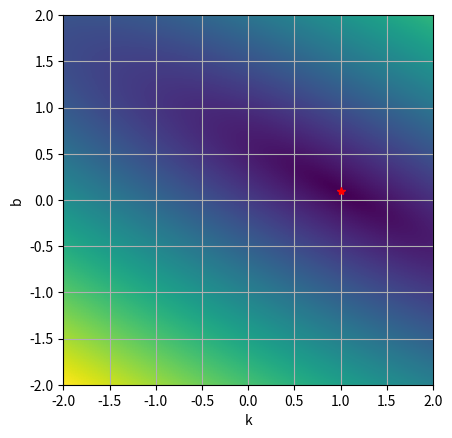
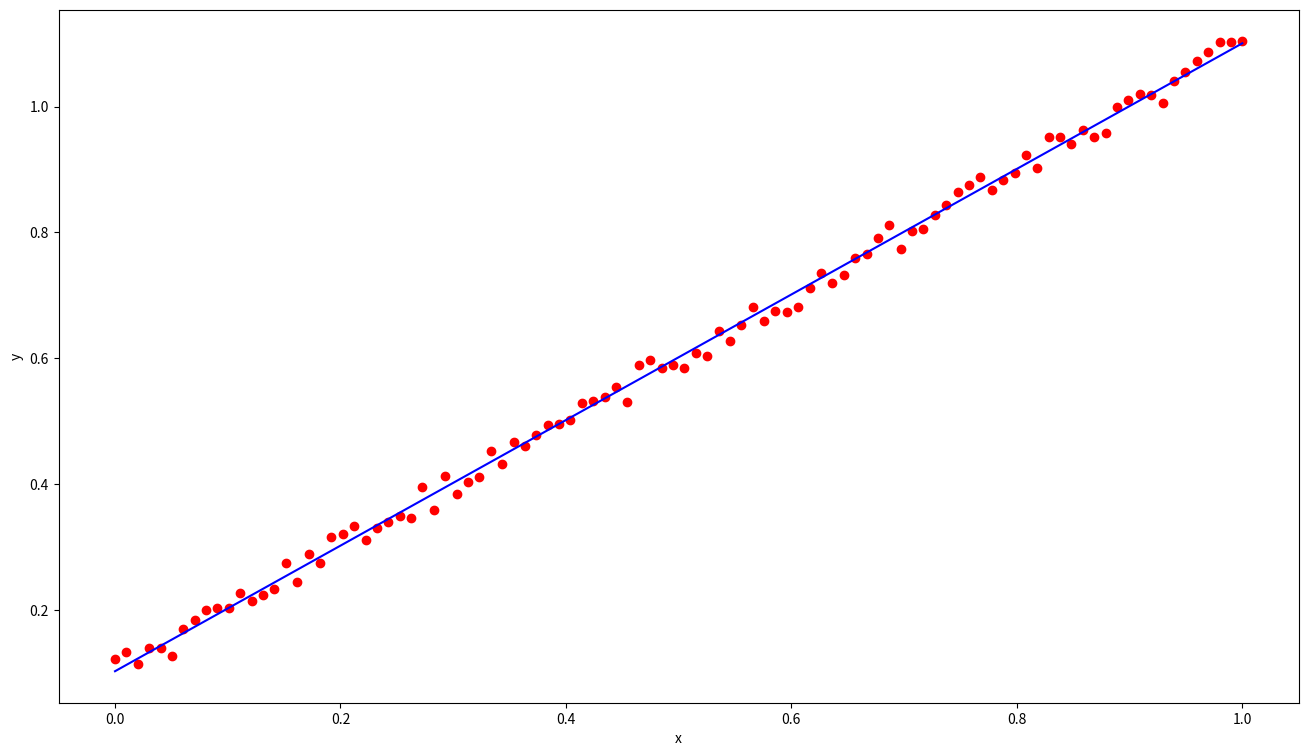
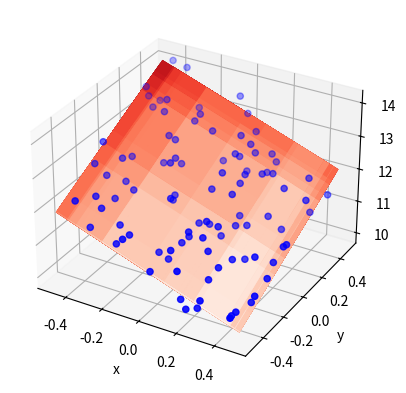
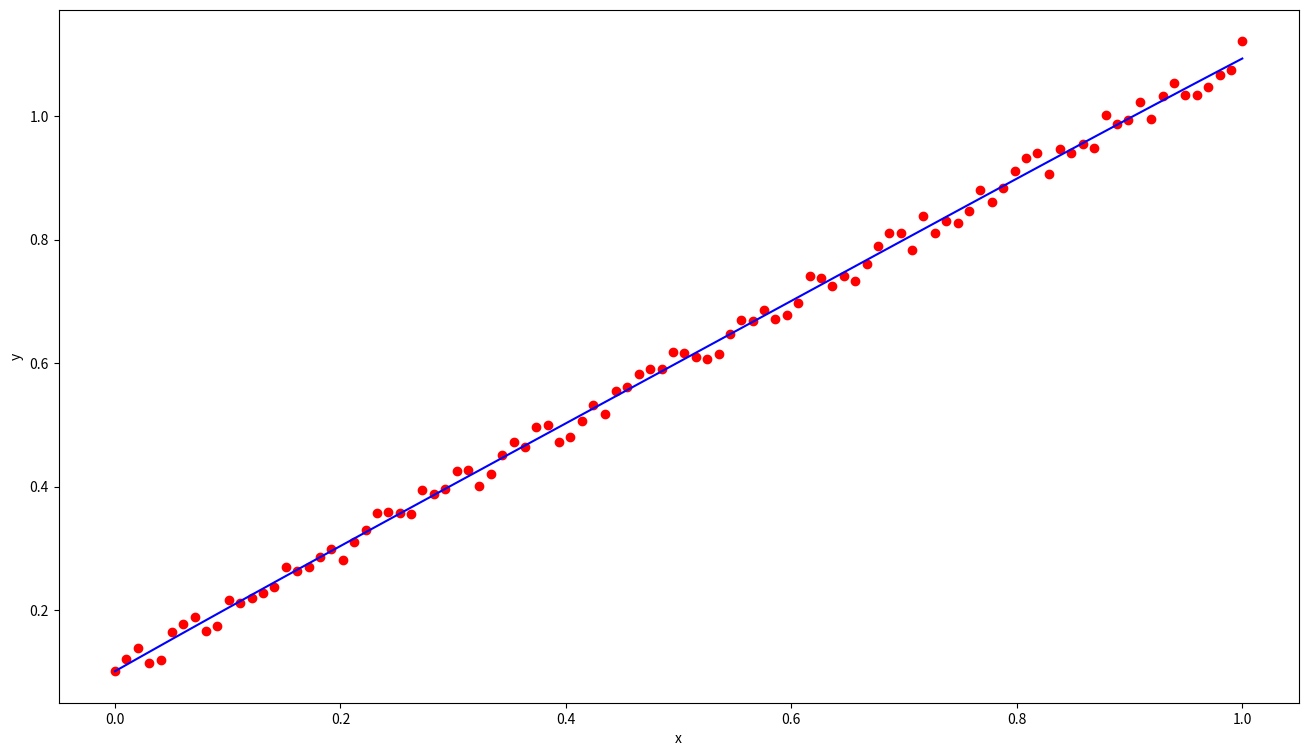
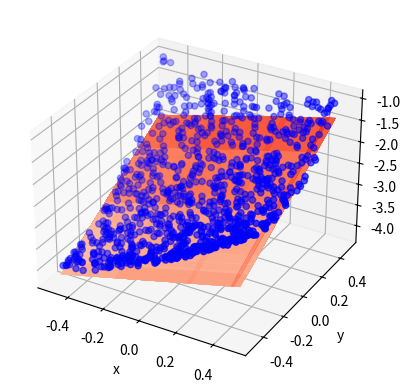

Write Python code to recreate these figures, in order.
import matplotlib.pyplot as plt
from typing import Tuple, Union
import numpy as np
import random

class Regression:
    def __new__(cls, *args, **kwargs):
        raise RuntimeError("Regression class is static class")

    @staticmethod
    def rand_in_range(rand_range: Union[float, Tuple[float, float]] = 1.0) -> float:
        if isinstance(rand_range, float):
            return random.uniform(-0.5 * rand_range, 0.5 * rand_range)
        if isinstance(rand_range, tuple):
            return random.uniform(rand_range[0], rand_range[1])
        return random.uniform(-0.5, 0.5)

    @staticmethod
    def test_data_along_line(k: float = 1.0, b: float = 0.1, arg_range: float = 1.0,
                             rand_range: float = 0.05, n_points: int = 100) -> Tuple[np.ndarray, np.ndarray]:
        """
        Генерирует линию вида y = k * x + b + dy, где dy - аддитивный шум с амплитудой half_disp
        :param k: наклон линии
        :param b: смещение по y
        :param arg_range: диапазон аргумента от 0 до arg_range
        :param rand_range: диапазон шума данных
        :param n_points: количество точек
        :return: кортеж значений по x и y
        """
        x_step = arg_range / (n_points - 1)
        return np.array([i * x_step for i in range(n_points)]),\
               np.array([i * x_step * k + b + Regression.rand_in_range(rand_range) for i in range(n_points)])

    @staticmethod
    def second_order_surface_2d(surf_params:
                                Tuple[float, float, float, float, float, float] = (1.0, -2.0, 3.0, 1.0, 2.0, -3.0),
                                args_range: float = 1.0, rand_range: float = .1, n_points: int = 1000) -> \
                                Tuple[np.ndarray, np.ndarray, np.ndarray]:
        """
        Генерирует набор тестовых данных около поверхности второго порядка.
        Уравнение поверхности:
        z(x,y) = a * x^2 + x * y * b + c * y^2 + d * x + e * y + f
        :param surf_params: 
        :param surf_params [a, b, c, d, e, f]:
        :param args_range x in [x0, x1], y in [y0, y1]:
        :param rand_range:
        :param n_points:
        :return:
        """
        x = np.array([Regression.rand_in_range(args_range) for _ in range(n_points)])
        y = np.array([Regression.rand_in_range(args_range) for _ in range(n_points)])
        dz = np.array([surf_params[5] + Regression.rand_in_range(rand_range) for _ in range(n_points)])
        return x, y, surf_params[0] * x * x + surf_params[1] * y * x + surf_params[2] * y * y + \
               surf_params[3] * x + surf_params[4] * y + dz

    @staticmethod
    def test_data_2d(kx: float = -2.0, ky: float = 2.0, b: float = 12.0, args_range: float = 1.0,
                     rand_range: float = 1.0, n_points: int = 100) -> Tuple[np.ndarray, np.ndarray, np.ndarray]:
        """
        Генерирует плоскость вида z = kx*x + ky*x + b + dz, где dz - аддитивный шум в диапазоне rand_range
        :param kx: наклон плоскости по x
        :param ky: наклон плоскости по y
        :param b: смещение по z
        :param args_range: диапазон аргументов по кажой из осей от 0 до args_range
        :param rand_range: диапазон шума данных
        :param n_points: количество точек
        :returns: кортеж значенией по x, y и z
        """
        x = np.array([Regression.rand_in_range(args_range) for _ in range(n_points)])
        y = np.array([Regression.rand_in_range(args_range) for _ in range(n_points)])
        dz = np.array([b + Regression.rand_in_range(rand_range) for _ in range(n_points)])
        return x, y, x * kx + y * ky + dz

    @staticmethod
    def test_data_nd(surf_settings: np.ndarray = np.array([1.0, 2.0, 3.0, 4.0, 5.0, 12.0]), args_range: float = 1.0,
                     rand_range: float = 0.1, n_points: int = 125) -> np.ndarray:
        """
        Генерирует плоскость вида z = k_0*x_0 + k_1*x_1...,k_n*x_n + d + dz, где dz - аддитивный шум в диапазоне rand_range
        :param surf_settings: параметры плоскости в виде k_0,k_1,...,k_n,d
        :param args_range: диапазон аргументов по кажой из осей от 0 до args_range
        :param n_points: количество точек
        :param rand_range: диапазон шума данных
        :returns: массив из строк вида x_0, x_1,...,x_n, f(x_0, x_1,...,x_n)
        """
        n_dims = surf_settings.size - 1
        data = np.zeros((n_points, n_dims + 1,), dtype=float)
        for i in range(n_dims):
            data[:, i] = np.array([Regression.rand_in_range(args_range) for _ in range(n_points)])
            data[:, n_dims] += surf_settings[i] * data[:, i]
        dz = np.array([surf_settings[n_dims] + Regression.rand_in_range(rand_range) for _ in range(n_points)])
        data[:, n_dims] += dz
        return data

    @staticmethod
    def distance_sum(x: np.ndarray, y: np.ndarray, k: float, b: float) -> float:
        """
        Вычисляет сумму квадратов расстояний от набора точек до линии вида y = k*x + b при фиксированных k и b
        по формуле: F(k, b) = (Σ(yi -(k * xi + b))^2)^0.5 (суммирование по i)
        :param x: массив значений по x
        :param y: массив значений по y
        :param k: значение параметра k (наклон)
        :param b: значение параметра b (смещение)
        :returns: F(k, b) = (Σ(yi -(k * xi + b))^2)^0.5
        """
        return np.sqrt(np.power((y - x * k + b), 2.0).sum())

    @staticmethod
    def distance_field(x: np.ndarray, y: np.ndarray, k: np.ndarray, b: np.ndarray) -> np.ndarray:
        """
        Вычисляет сумму квадратов расстояний от набора точек до линии вида y = k*x + b, где k и b являются диапазонами
        значений. Формула расстояния для j-ого значения из набора k и k-ого значения из набора b:
        F(k_j, b_k) = (Σ(yi -(k_j * xi + b_k))^2)^0.5 (суммирование по i)
        :param x: массив значений по x
        :param y: массив значений по y
        :param k: массив значений параметра k (наклоны)
        :param b: массив значений параметра b (смещения)
        :returns: поле расстояний вида F(k, b) = (Σ(yi -(k * xi + b))^2)^0.5 (суммирование по i)
        """
        return np.array([[Regression.distance_sum(x, y, k_i, b_i) for k_i in k.flat] for b_i in b.flat])

    @staticmethod
    def linear_regression(x: np.ndarray, y: np.ndarray) -> Tuple[float, float]:
        """
        Линейная регрессия.\n
        Основные формулы:\n
        yi - xi*k - b = ei\n
        yi - (xi*k + b) = ei\n
        (yi - (xi*k + b))^2 = yi^2 - 2*yi*(xi*k + b) + (xi*k + b)^2 = ei^2\n
        yi^2 - 2*(yi*xi*k + yi*b) + (xi^2 * k^2 + 2 * xi * k * b + b^2) = ei^2\n
        yi^2 - 2*yi*xi*k - 2*yi*b + xi^2 * k^2 + 2 * xi * k * b + b^2 = ei^2\n
        d ei^2 /dk = - 2*yi*xi + 2 * xi^2 * k + 2 * xi * b = 0\n
        d ei^2 /db = - 2*yi + 2 * xi * k + 2 * b = 0\n
        ====================================================================================================================\n
        d ei^2 /dk = (yi - xi * k - b) * xi = 0\n
        d ei^2 /db =  yi - xi * k - b = 0\n
        ====================================================================================================================\n
        Σ(yi - xi * k - b) * xi = 0\n
        Σ yi - xi * k - b = 0\n
        ====================================================================================================================\n
        Σ(yi - xi * k - b) * xi = 0\n
        Σ(yi - xi * k) = n * b\n
        ====================================================================================================================\n
        Σyi - k * Σxi = n * b\n
        Σxi*yi - xi^2 * k - xi*b = 0\n
        Σxi*yi - Σxi^2 * k - Σxi*b = 0\n
        Σxi*yi - Σxi^2 * k - Σxi*(Σyi - k * Σxi) / n = 0\n
        Σxi*yi - Σxi^2 * k - Σxi*Σyi / n + k * (Σxi)^2 / n = 0\n
        Σxi*yi - Σxi*Σyi / n + k * ((Σxi)^2 / n - Σxi^2)  = 0\n
        Σxi*yi - Σxi*Σyi / n = -k * ((Σxi)^2 / n - Σxi^2)\n
        (Σxi*yi - Σxi*Σyi / n) / (Σxi^2 - (Σxi)^2 / n) = k\n
        окончательно:\n
        k = (Σxi*yi - Σxi*Σyi / n) / (Σxi^2 - (Σxi)^2 / n)\n
        b = (Σyi - k * Σxi) /n\n
        :param x: массив значений по x
        :param y: массив значений по y
        :returns: возвращает пару (k, b), которая является решением задачи (Σ(yi -(k * xi + b))^2)->min
        """
        x_summ = x.sum()
        y_summ = y.sum()
        xx_summ = (x * x).sum()
        xy_summ = (x * y).sum()
        one_over_n = 1.0 / x.size
        k = (xy_summ - x_summ * y_summ * one_over_n) / (xx_summ - x_summ * x_summ * one_over_n) 
        b = (y_summ - k * x_summ) * one_over_n

        #k = (sum([xi * yi for xi, yi in zip(x.flat, y.flat)]) - sum(x.flat) * sum(y.#flat) / len(x.flat)) / (sum([xi * xi for xi in x.flat]) - sum(x.flat) ** 2 / #len(x.flat))
        # b = (sum(y.flat) - k * sum(x.flat)) / len(x.flat)
        return k, b

    @staticmethod
    def bi_linear_regression(x: np.ndarray, y: np.ndarray, z: np.ndarray) -> Tuple[float, float, float]:
        """
        Билинейная регрессия.\n
        Основные формулы:\n
        zi - (yi * ky + xi * kx + b) = ei\n
        zi^2 - 2*zi*(yi * ky + xi * kx + b) + (yi * ky + xi * kx + b)^2 = ei^2\n
        ei^2 = zi^2 - 2*yi*zi*ky - 2*zi*xi*kx - 2*zi*b + ((yi*ky)^2 + 2 * (xi*kx*yi*ky + b*yi*ky) + (xi*kx + b)^2)\n
        ei^2 = zi^2 - 2*yi*zi*ky - 2*zi*xi*kx - 2*zi*b + (yi*ky)^2 + 2*xi*kx*yi*ky + 2*b*yi*ky + (xi*kx + b)^2\n
        ei^2 =\n
        zi^2 - 2*zi*yi*ky - 2*zi*xi*kx - 2*zi*b + (yi*ky)^2 + 2*xi*kx*yi*ky + 2*b*yi*ky + (xi*kx)^2 + 2*xi*kx*b+ b^2\n
        ei^2 =\n
        zi^2 - 2*zi*yi*ky - 2*zi*xi*kx - 2*zi*b + (yi*ky)^2 + 2*xi*kx*yi*ky + 2*b*yi*ky + (xi*kx)^2 + 2*xi*kx*b+ b^2\n
        ei^2 =\n
        zi^2 - 2*zi*yi*ky - 2*zi*xi*kx - 2*zi*b + (yi*ky)^2 + 2*xi*kx*yi*ky + 2*b*yi*ky + (xi*kx)^2 + 2*xi*kx*b + b^2\n
        ====================================================================================================================\n
        d Σei^2 /dkx = Σ-zi*xi + ky*xi*yi + kx*xi^2 + xi*b = 0\n
        d Σei^2 /dky = Σ-zi*yi + ky*yi^2 + kx*xi*yi + b*yi = 0\n
        d Σei^2 /db  = Σ-zi + yi*ky + xi*kx = 0\n
        ====================================================================================================================\n
        d Σei^2 /dkx / dkx = Σ xi^2\n
        d Σei^2 /dkx / dky = Σ xi*yi\n
        d Σei^2 /dkx / db  = Σ xi\n
        ====================================================================================================================\n
        d Σei^2 /dky / dkx = Σ xi*yi\n
        d Σei^2 /dky / dky = Σ yi^2\n
        d Σei^2 /dky / db  = Σ yi\n
        ====================================================================================================================\n
        d Σei^2 /db / dkx = Σ xi\n
        d Σei^2 /db / dky = Σ yi\n
        d Σei^2 /db / db  = n\n
        ====================================================================================================================\n
        Hesse matrix:\n
        || d Σei^2 /dkx / dkx;  d Σei^2 /dkx / dky;  d Σei^2 /dkx / db ||\n
        || d Σei^2 /dky / dkx;  d Σei^2 /dky / dky;  d Σei^2 /dky / db ||\n
        || d Σei^2 /db  / dkx;  d Σei^2 /db  / dky;  d Σei^2 /db  / db ||\n
        ====================================================================================================================\n
        Hesse matrix:\n
                       | Σ xi^2;  Σ xi*yi; Σ xi |\n
        H(kx, ky, b) = | Σ xi*yi; Σ yi^2;  Σ yi |\n
                       | Σ xi;    Σ yi;    n    |\n
        ====================================================================================================================\n
                          | Σ-zi*xi + ky*xi*yi + kx*xi^2 + xi*b |\n
        grad(kx, ky, b) = | Σ-zi*yi + ky*yi^2 + kx*xi*yi + b*yi |\n
                          | Σ-zi + yi*ky + xi*kx                |\n
        ====================================================================================================================\n
        Окончательно решение:\n
        |kx|   |1|\n
        |ky| = |1| -  H(1, 1, 0)^-1 * grad(1, 1, 0)\n
        | b|   |0|\n

        :param x: массив значений по x
        :param y: массив значений по y
        :param z: массив значений по z
        :returns: возвращает тройку (kx, ky, b), которая является решением задачи (Σ(zi - (yi * ky + xi * kx + b))^2)->min
        """
        x_s = x.sum()
        y_s = y.sum()
        xy_s = (x * y).sum()
        xx_s = (x * x).sum()
        yy_s = (y * y).sum()
        zx_s = (z * x).sum()
        zy_s = (z * y).sum()
        z_s  = z.sum()
        
        hessian = np.array([[xx_s, xy_s, x_s],
                            [xy_s, yy_s, y_s],
                            [x_s, y_s, x.size]])
        """
                        | Σ-zi * xi + xi * yi + xi^2     |\n
        grad(kx, ky, b) = | Σ-zi * yi + yi^2    + xi * yi  |\n
                        | Σ-zi      + yi      + xi           |\n\n
    
        """
        grad = np.array([-zx_s + xy_s + xx_s,
                        -zy_s + yy_s + xy_s,
                        -z_s + y_s + x_s])
        print(np.array((1, 1, 0)) - np.linalg.inv(hessian) @ grad)
        
        return np.array((1, 1, 0)) - np.linalg.inv(hessian) @ grad

    @staticmethod
    def n_linear_regression(data_rows: np.ndarray) -> np.ndarray:
        """
        H_ij = Σx_i * x_j, i in [0, rows - 1] , j in [0, rows - 1]
        H_ij = Σx_i, j = rows i in [rows, :]
        H_ij = Σx_j, j in [:, rows], i = rows

               | Σkx * xi^2    + Σky * xi * yi + b * Σxi - Σzi * xi|\n
        grad = | Σkx * xi * yi + Σky * yi^2    + b * Σyi - Σzi * yi|\n
               | Σyi * ky      + Σxi * kx                - Σzi     |\n

        x_0 = [1,...1, 0] =>

               | Σ xi^2    + Σ xi * yi - Σzi * xi|\n
        grad = | Σ xi * yi + Σ yi^2    - Σzi * yi|\n
               | Σxi       + Σ yi      - Σzi     |\n

        :param data_rows:  состоит из строк вида: [x_0,x_1,...,x_n, f(x_0,x_1,...,x_n)]
        :return:
        """
        rows, cols = data_rows.shape

        x_0 = np.ones(shape=(cols, 1))
        x_0[-1] = 0

        H = np.zeros(shape=(cols, cols))
        
        for row in range(cols):
            for col in range(cols):
                if (row == cols - 1):
                    H[row, col] = sum(data_rows[:, col])
                elif (col == cols - 1):
                    H[row, col] = sum(data_rows[:, row])
                else:   
                    H[row, col] = sum(data_rows[:, row] * data_rows[:, col])
        H[cols - 1, cols - 1] = rows
        
        grad = np.zeros(shape=(cols, 1))

        for row in range(cols):
            for col in range(cols):
                if col == cols - 1:
                    grad[row] -= sum(data_rows[:, -1] * data_rows[:, row]) if row != cols - 1 else sum(data_rows[:, -1])
                else:
                    grad[row] += sum(data_rows[:, row] * data_rows[:, col]) if row != cols - 1 else sum(data_rows[:, col])

        return np.asarray(x_0 - np.linalg.inv(H) @ grad).flat

    @staticmethod
    def poly_regression(x: np.ndarray, y: np.ndarray, order: int = 5) -> np.ndarray:
        """
        Полином: y = Σ_j x^j * bj\n
        Отклонение: ei =  yi - Σ_j xi^j * bj\n
        Минимизируем: Σ_i(yi - Σ_j xi^j * bj)^2 -> min\n
        Σ_i(yi - Σ_j xi^j * bj)^2 = Σ_iyi^2 - 2 * yi * Σ_j xi^j * bj +(Σ_j xi^j * bj)^2\n
        условие минимума:\n d/dbj Σ_i ei = d/dbj (Σ_i yi^2 - 2 * yi * Σ_j xi^j * bj +(Σ_j xi^j * bj)^2) = 0\n
        :param x: массив значений по x
        :param y: массив значений по y
        :param order: порядок полинома
        :return: набор коэффициентов bi полинома y = Σx^i*bi
        """
        X = np.asarray([[xi ** col for col in range(order)] for xi in x])
        return np.linalg.inv(X.T @ X) @ X.T @ y

    @staticmethod
    def polynom(x: np.ndarray, b: np.ndarray) -> np.ndarray:
        """
        :param x: массив значений по x\n
        :param b: массив коэффициентов полинома\n
        :returns: возвращает полином yi = Σxi^j*bj\n
        """
        return np.asarray([sum(xi ** j * bj for j, bj in enumerate(b)) for xi in x])

    @staticmethod
    def quadratic_regression_2d(x: np.ndarray, y: np.ndarray, z: np.ndarray, order: int = 5) -> np.ndarray:
        A = np.asarray([[xi ** (power - i) * yi ** i for power in range(order) for i in range(power + 1)] for xi, yi in zip(x, y)])
        return np.linalg.inv(A.T @ A) @ A.T @ z   

    @staticmethod
    def distance_field_example():
        """
        Функция проверки поля расстояний:\n
        1) Посчитать тестовыe x и y используя функцию test_data\n
        2) Задать интересующие нас диапазоны k и b (np.linspace...)\n
        3) Рассчитать поле расстояний (distance_field) и вывести в виде изображения.\n
        4) Проанализировать результат (смысл этой картинки в чём...)\n
        :return:
        """
        print("distance field test:")
        x, y = Regression.test_data_along_line()
        k_, b_ = Regression.linear_regression(x, y)
        print(f"y(x) = {k_:1.5} * x + {b_:1.5}\n")
        k = np.linspace(-2.0, 2.0, 128, dtype=float)
        b = np.linspace(-2.0, 2.0, 128, dtype=float)
        z = Regression.distance_field(x, y, k, b)
        plt.imshow(z, extent=[k.min(), k.max(), b.min(), b.max()])
        plt.plot(k_, b_, 'r*')
        plt.xlabel("k")
        plt.ylabel("b")
        plt.grid(True)
        plt.show()

    @staticmethod
    def linear_reg_example():
        """
        Функция проверки работы метода линейной регрессии:\n
        1) Посчитать тестовыe x и y используя функцию test_data\n
        2) Получить с помошью linear_regression значения k и b\n
        3) Вывести на графике x и y в виде массива точек и построить\n
           регрессионную прямую вида: y = k*x + b\n
        :return:
        """
        print("linear reg test:")
        
        x, y = Regression.test_data_along_line()
        k_pred, b_pred = Regression.linear_regression(x, y)

        
        plt.figure(figsize=(16, 9))
        plt.scatter(x, y, color="red")
        plt.xlabel('x')
        plt.ylabel('y')

        y_pred = k_pred * x + b_pred
        plt.plot(x, y_pred, color="blue")

        plt.show()

    @staticmethod
    def bi_linear_reg_example():
        """
        Функция проверки работы метода билинейной регрессии:\n
        1) Посчитать тестовыe x, y и z используя функцию test_data_2d\n
        2) Получить с помошью bi_linear_regression значения kx, ky и b\n
        3) Вывести на трёхмерном графике x, y и z в виде массива точек и построить\n
           регрессионную плоскость вида:\n z = kx*x + ky*y + b\n
        :return:
        """
        X, Y, Z_true = Regression.test_data_2d()
        kx_pred, ky_pred, b_pred = Regression.bi_linear_regression(X, Y, Z_true)

        _, ax = plt.subplots(subplot_kw={"projection": "3d"})

        ax.scatter(X, Y, Z_true, c="blue")

        X, Y = np.meshgrid(X, Y)
        Z_pred = kx_pred * X + ky_pred * Y + b_pred

        ax.plot_surface(X, Y, Z_pred, cmap="Reds")
        ax.set_xlabel('x')
        ax.set_ylabel('y')
        ax.set_zlabel('z')

        plt.show()

    @staticmethod
    def poly_reg_example():
        """
        Функция проверки работы метода полиномиальной регрессии:\n
        1) Посчитать тестовыe x, y используя функцию test_data\n
        2) Посчитать набор коэффициентов bi полинома y = Σx^i*bi используя функцию poly_regression\n
        3) Вывести на графике x и y в виде массива точек и построить\n
           регрессионную кривую. Для построения кривой использовать метод polynom\n
        :return:
        """
        print('\npoly regression test:')
        x, y = Regression.test_data_along_line()
        coefficients = Regression.poly_regression(x, y)
        y_pred = Regression.polynom(x, coefficients)
        plt.figure(figsize=(16, 9))
        plt.scatter(x, y, color="red")
        plt.xlabel('x')
        plt.ylabel('y')

        plt.plot(x, y_pred, color="blue")

        plt.show()

    @staticmethod
    def n_linear_reg_example():
        data_rows = Regression.test_data_nd()
        pred = Regression.n_linear_regression(data_rows)
        print(f"f_pred   = {''.join([f'{ki:.2f} * x_{i} + ' for i, ki in enumerate(pred[:-1])])}{pred[-1]}")

    @staticmethod
    def quadratic_reg_example():
        """
        """
        print('2d quadratic regression test:')
        x, y, z = Regression.second_order_surface_2d()
        order = 2
        coeffs = Regression.quadratic_regression_2d(x, y, z, order=order)
        _, ax = plt.subplots(subplot_kw={"projection": "3d"})

        ax.scatter(x, y, z, c="blue")

        X, Y = np.meshgrid(x, y)

        Z_pred = coeffs[0]
        idx = 1
        for power in range(1, order):
            for i in range(power + 1):
                Z_pred += coeffs[idx] * (X ** (power - i) * Y ** i)
                idx += 1
        

        ax.plot_surface(X, Y, Z_pred, cmap="Reds")
        ax.set_xlabel('x')
        ax.set_ylabel('y')
        ax.set_zlabel('z')

        plt.show()

        # x, y, z = Regression.second_order_surface_2d()
        # coeffs = Regression.quadratic_regression_2d(x, y, z)
        # y_ = Regression.polynom(x, coeffs)
        # print(
        #     f"z(x, y) = {coeffs[0]:1.3} * x^2 + {coeffs[1]:1.3} * x * y + {coeffs[2]:1.3} * y^2 + {coeffs[3]:1.3} * x + {coeffs[4]:1.3} * y + {coeffs[5]:1.3}")


if __name__ == "__main__":
    Regression.distance_field_example()
    Regression.linear_reg_example()
    Regression.bi_linear_reg_example()
    Regression.n_linear_reg_example()
    Regression.poly_reg_example()
    Regression.quadratic_reg_example()

